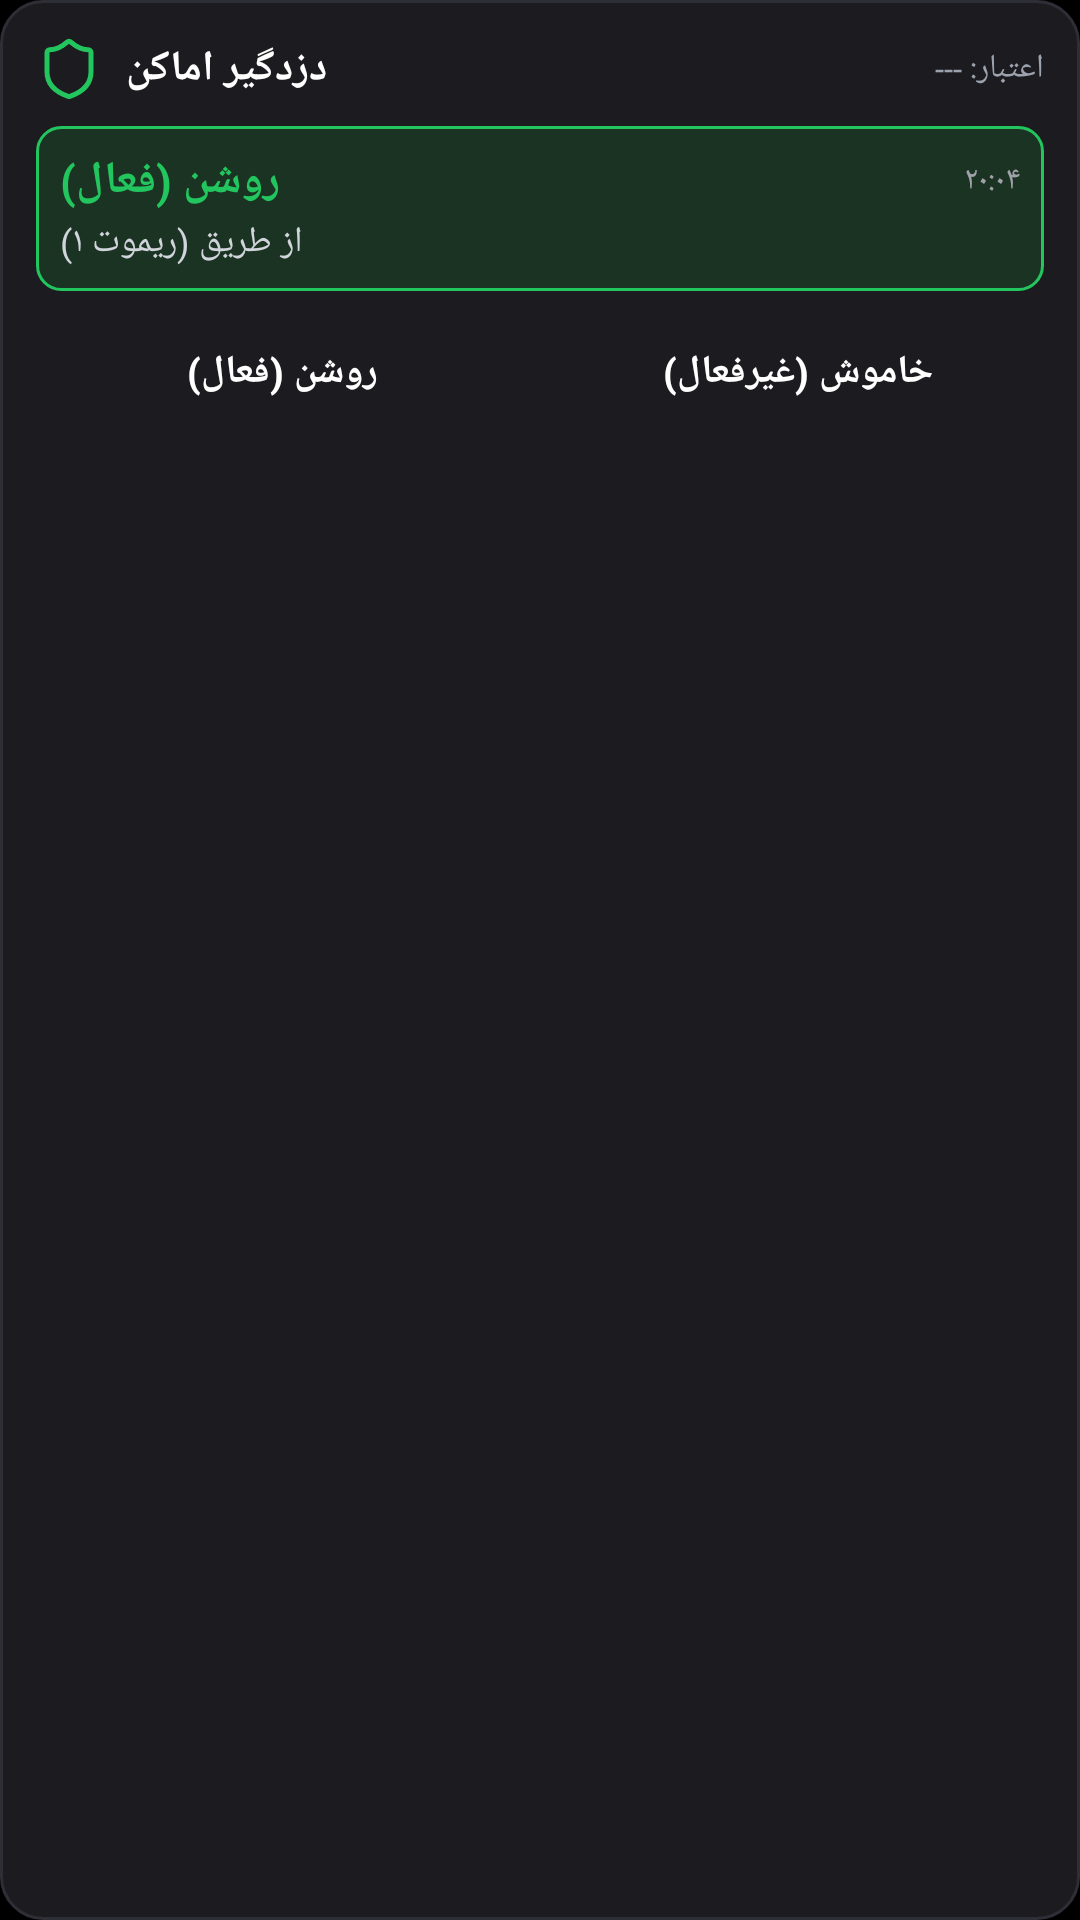

Write the Android layout XML for this screen, with the resource values it uses.
<!-- AndroidManifest.xml: application theme AppLaunchTheme -->
<!-- res/layout/widget_alarm_guard.xml -->
<?xml version="1.0" encoding="utf-8"?>
<LinearLayout xmlns:android="http://schemas.android.com/apk/res/android"
    android:id="@+id/widgetAlarmContainer"
    android:layout_width="match_parent"
    android:layout_height="match_parent"
    android:background="@drawable/bg_alarm_card"
    android:orientation="vertical"
    android:padding="12dp">

    
    <RelativeLayout
        android:layout_width="match_parent"
        android:layout_height="wrap_content"
        android:layout_marginBottom="8dp">

        <ImageView
            android:id="@+id/widgetAlarmShieldIcon"
            android:layout_width="22dp"
            android:layout_height="22dp"
            android:layout_alignParentStart="true"
            android:layout_centerVertical="true"
            android:src="@drawable/ic_lc_shield"
            android:tint="#22C55E" />

        <TextView
            android:id="@+id/widgetAlarmTitle"
            android:layout_width="wrap_content"
            android:layout_height="wrap_content"
            android:layout_toEndOf="@id/widgetAlarmShieldIcon"
            android:layout_centerVertical="true"
            android:layout_marginStart="8dp"
            android:text="دزدگیر اماکن"
            android:textColor="#FFFFFF"
            android:textSize="14sp"
            android:textStyle="bold" />

        <TextView
            android:id="@+id/widgetAlarmCredit"
            android:layout_width="wrap_content"
            android:layout_height="wrap_content"
            android:layout_alignParentEnd="true"
            android:layout_centerVertical="true"
            android:textColor="#9CA3AF"
            android:textSize="11sp"
            android:text="اعتبار: ---" />
    </RelativeLayout>

    
    <LinearLayout
        android:id="@+id/widgetAlarmStatusBox"
        android:layout_width="match_parent"
        android:layout_height="wrap_content"
        android:background="@drawable/bg_alarm_badge_armed"
        android:orientation="vertical"
        android:padding="8dp">

        <RelativeLayout
            android:layout_width="match_parent"
            android:layout_height="wrap_content">

            <TextView
                android:id="@+id/widgetAlarmStatusText"
                android:layout_width="wrap_content"
                android:layout_height="wrap_content"
                android:layout_alignParentStart="true"
                android:text="روشن (فعال)"
                android:textColor="#22C55E"
                android:textSize="15sp"
                android:textStyle="bold" />

            <TextView
                android:id="@+id/widgetAlarmTime"
                android:layout_width="wrap_content"
                android:layout_height="wrap_content"
                android:layout_alignParentEnd="true"
                android:layout_centerVertical="true"
                android:textColor="#A1A1AA"
                android:textSize="11sp"
                android:text="۲۰:۰۴" />
        </RelativeLayout>

        <TextView
            android:id="@+id/widgetAlarmDetail"
            android:layout_width="wrap_content"
            android:layout_height="wrap_content"
            android:layout_marginTop="2dp"
            android:text="از طریق (ریموت ۱)"
            android:textColor="#D1D5DB"
            android:textSize="12sp" />
    </LinearLayout>

    
    <TextView
        android:id="@+id/widgetAlarmWarning"
        android:layout_width="match_parent"
        android:layout_height="wrap_content"
        android:layout_marginTop="6dp"
        android:background="@drawable/bg_alarm_warning_box"
        android:padding="6dp"
        android:text="⚠️ باتری سنسور شماره ۴ در زون ۴ بی سیم بررسی شود"
        android:textColor="#FBBF24"
        android:textSize="11sp"
        android:visibility="gone" />

    
    <LinearLayout
        android:layout_width="match_parent"
        android:layout_height="wrap_content"
        android:layout_marginTop="8dp"
        android:orientation="horizontal">

        <Button
            android:id="@+id/widgetBtnArm"
            android:layout_width="0dp"
            android:layout_height="38dp"
            android:layout_weight="1"
            android:layout_marginEnd="4dp"
            android:background="@drawable/bg_alarm_btn_arm"
            android:text="روشن (فعال)"
            android:textColor="#FFFFFF"
            android:textSize="13sp"
            android:textStyle="bold" />

        <Button
            android:id="@+id/widgetBtnDisarm"
            android:layout_width="0dp"
            android:layout_height="38dp"
            android:layout_weight="1"
            android:layout_marginStart="4dp"
            android:background="@drawable/bg_alarm_btn_disarm"
            android:text="خاموش (غیرفعال)"
            android:textColor="#FFFFFF"
            android:textSize="13sp"
            android:textStyle="bold" />
    </LinearLayout>

</LinearLayout>
<!-- resources referenced by this layout -->
<resources>
  <!-- drawable bg_alarm_badge_armed (drawable) -->
  <?xml version="1.0" encoding="utf-8"?>
  <shape xmlns:android="http://schemas.android.com/apk/res/android"
      android:shape="rectangle">
      <solid android:color="#1A3322" />
      <stroke android:width="1dp" android:color="#22C55E" />
      <corners android:radius="8dp" />
  </shape>
  <!-- drawable bg_alarm_card (drawable) -->
  <?xml version="1.0" encoding="utf-8"?>
  <shape xmlns:android="http://schemas.android.com/apk/res/android"
      android:shape="rectangle">
      <solid android:color="#1C1C20" />
      <stroke android:width="1dp" android:color="#2E2E36" />
      <corners android:radius="14dp" />
  </shape>
  <!-- drawable bg_alarm_warning_box (drawable) -->
  <?xml version="1.0" encoding="utf-8"?>
  <shape xmlns:android="http://schemas.android.com/apk/res/android"
      android:shape="rectangle">
      <solid android:color="#2B2011" />
      <stroke android:width="1dp" android:color="#D97706" />
      <corners android:radius="8dp" />
  </shape>
  <!-- drawable ic_lc_shield (drawable) -->
  <?xml version="1.0" encoding="utf-8"?>
  <vector xmlns:android="http://schemas.android.com/apk/res/android"
      android:width="24dp"
      android:height="24dp"
      android:viewportWidth="24"
      android:viewportHeight="24">
      <path
          android:pathData="M20 13c0 5 -3.5 7.5 -7.66 8.95a1 1 0 0 1 -0.67 -0.01C7.5 20.5 4 18 4 13V6a1 1 0 0 1 1 -1c2 0 4.5 -1.2 6.24 -2.72a1.17 1.17 0 0 1 1.52 0C14.51 3.81 17 5 19 5a1 1 0 0 1 1 1z"
          android:fillColor="#00000000"
          android:strokeColor="#FF000000"
          android:strokeWidth="1.8"
          android:strokeLineCap="round"
          android:strokeLineJoin="round" />
  </vector>
  <style name="AppLaunchTheme" parent="Theme.MaterialComponents.Light.NoActionBar.Bridge">
          <item name="android:navigationBarColor">@color/backgroundDark</item>
          <item name="android:statusBarColor">@color/backgroundDark</item>
          <item name="android:windowBackground">@color/backgroundDark</item>
          <item name="colorPrimary">@color/backgroundDark</item>
          <item name="colorPrimaryDark">@color/backgroundDark</item>
          <item name="colorPrimaryVariant">@color/backgroundDark</item>
          <item name="colorSecondary">@color/blue_500</item>
          <item name="colorSecondaryVariant">@color/blue_500</item>
          <item name="colorAccent">@color/blue_500</item>
          <item name="colorOnPrimary">@color/white</item>
          <item name="colorOnSecondary">@color/white</item>
          <item name="colorSurface">@color/backgroundDark</item>
          <item name="colorOnSurface">@color/white</item>
          <item name="colorError">@color/red_500</item>
          <item name="colorOnError">@color/white</item>
      </style>
  <color name="backgroundDark">#000000</color>
  <color name="blue_500">#0A6CFF</color>
  <color name="white">#FFFFFF</color>
  <color name="red_500">#FF3B30</color>
</resources>
